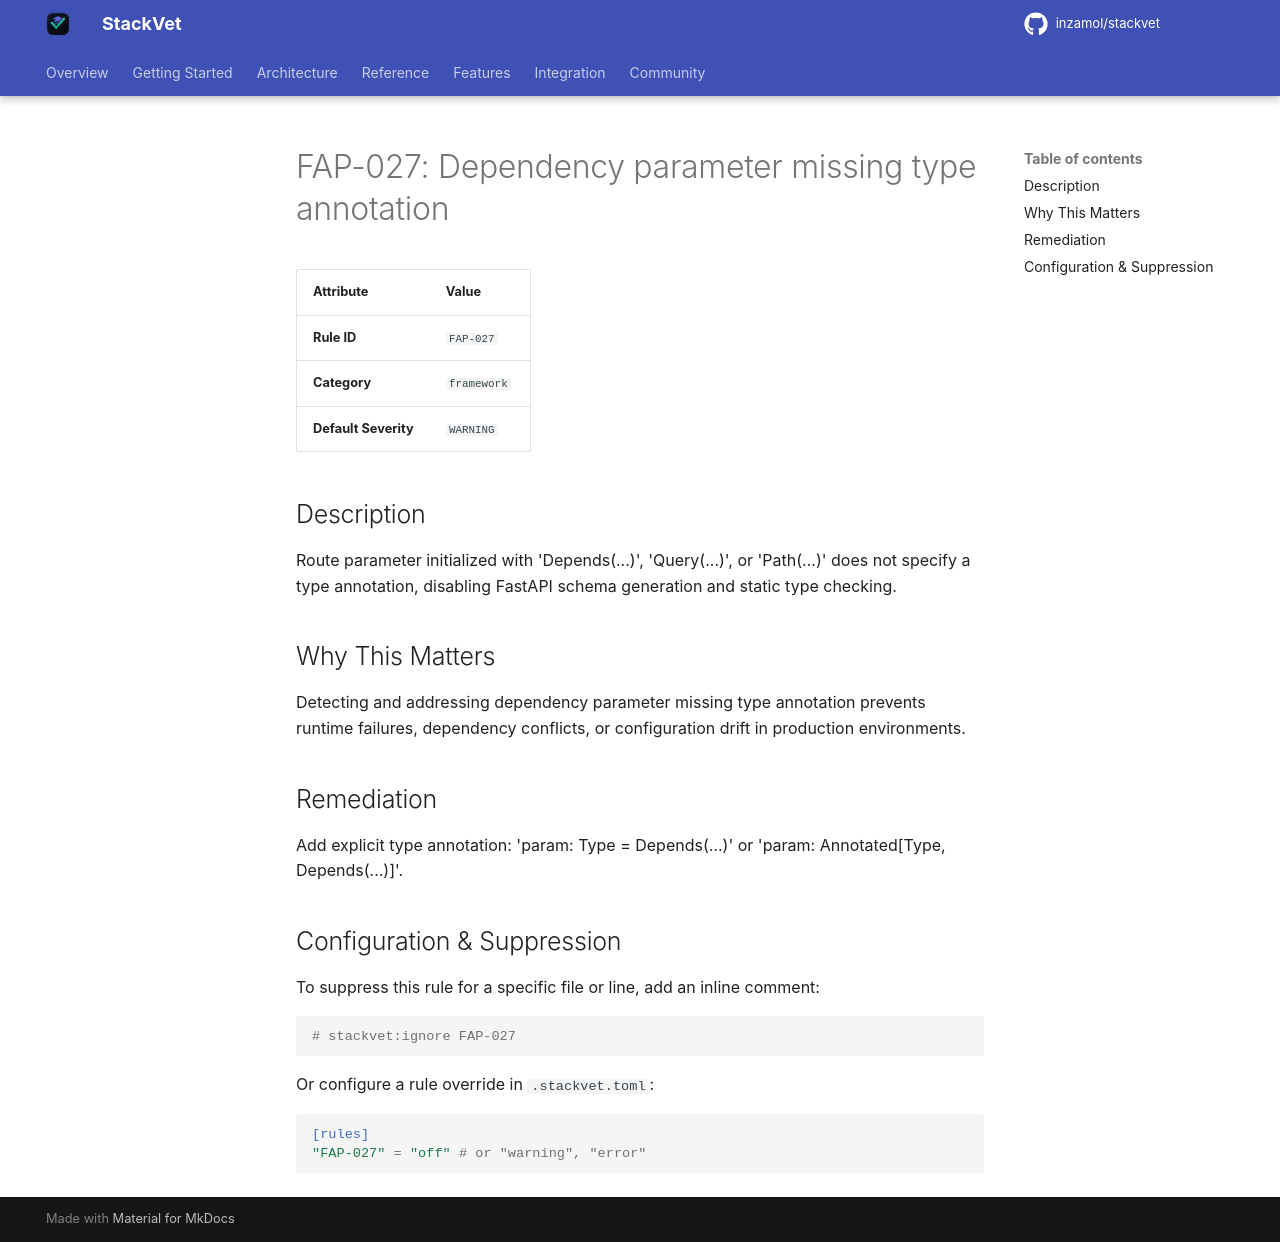

repository: inzamol/stackvet · page: rules/FAP-027/index.html · generator: mkdocs

# FAP-027: Dependency parameter missing type annotation

| Attribute | Value |
|-----------|-------|
| **Rule ID** | `FAP-027` |
| **Category** | `framework` |
| **Default Severity** | `WARNING` |

## Description
Route parameter initialized with 'Depends(...)', 'Query(...)', or 'Path(...)' does not specify a type annotation, disabling FastAPI schema generation and static type checking.

## Why This Matters
Detecting and addressing dependency parameter missing type annotation prevents runtime failures, dependency conflicts, or configuration drift in production environments.

## Remediation
Add explicit type annotation: 'param: Type = Depends(...)' or 'param: Annotated[Type, Depends(...)]'.

## Configuration & Suppression
To suppress this rule for a specific file or line, add an inline comment:

```python
# stackvet:ignore FAP-027
```

Or configure a rule override in `.stackvet.toml`:

```toml
[rules]
"FAP-027" = "off" # or "warning", "error"
```
